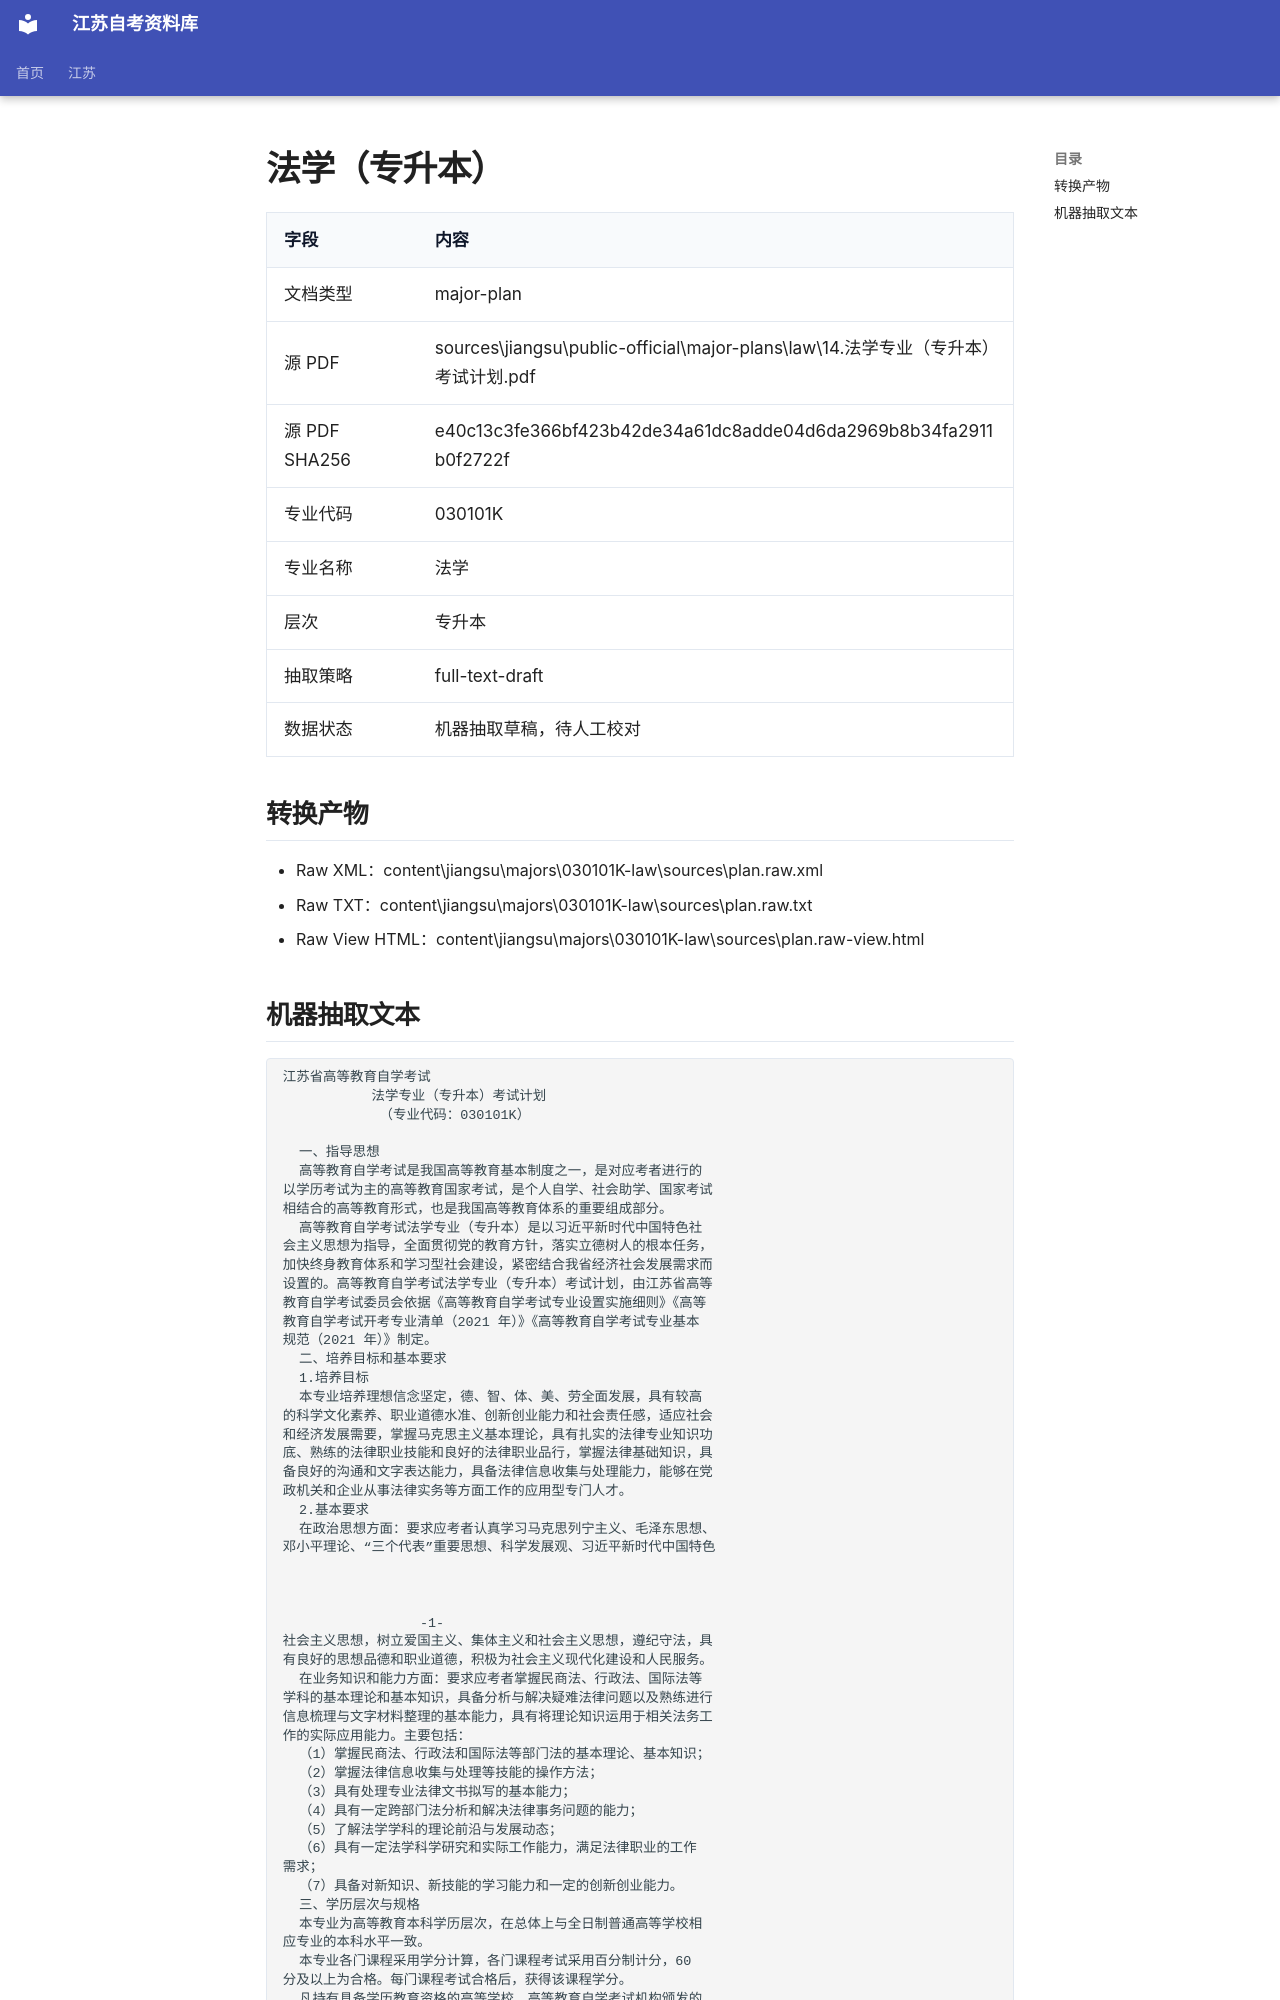

repository: SuperCatQR/jiangsu-zikao-aio · page: jiangsu/majors/030101K-law/sources/plan.extracted/index.html · generator: mkdocs

# 法学（专升本）

| 字段 | 内容 |
| --- | --- |
| 文档类型 | major-plan |
| 源 PDF | sources\jiangsu\public-official\major-plans\law\14.法学专业（专升本）考试计划.pdf |
| 源 PDF SHA256 | e40c13c3fe366bf423b42de34a61dc8adde04d6da2969b8b34fa2911b0f2722f |
| 专业代码 | 030101K |
| 专业名称 | 法学 |
| 层次 | 专升本 |
| 抽取策略 | full-text-draft |
| 数据状态 | 机器抽取草稿，待人工校对 |

## 转换产物

- Raw XML：content\jiangsu\majors\030101K-law\sources\plan.raw.xml
- Raw TXT：content\jiangsu\majors\030101K-law\sources\plan.raw.txt
- Raw View HTML：content\jiangsu\majors\030101K-law\sources\plan.raw-view.html
